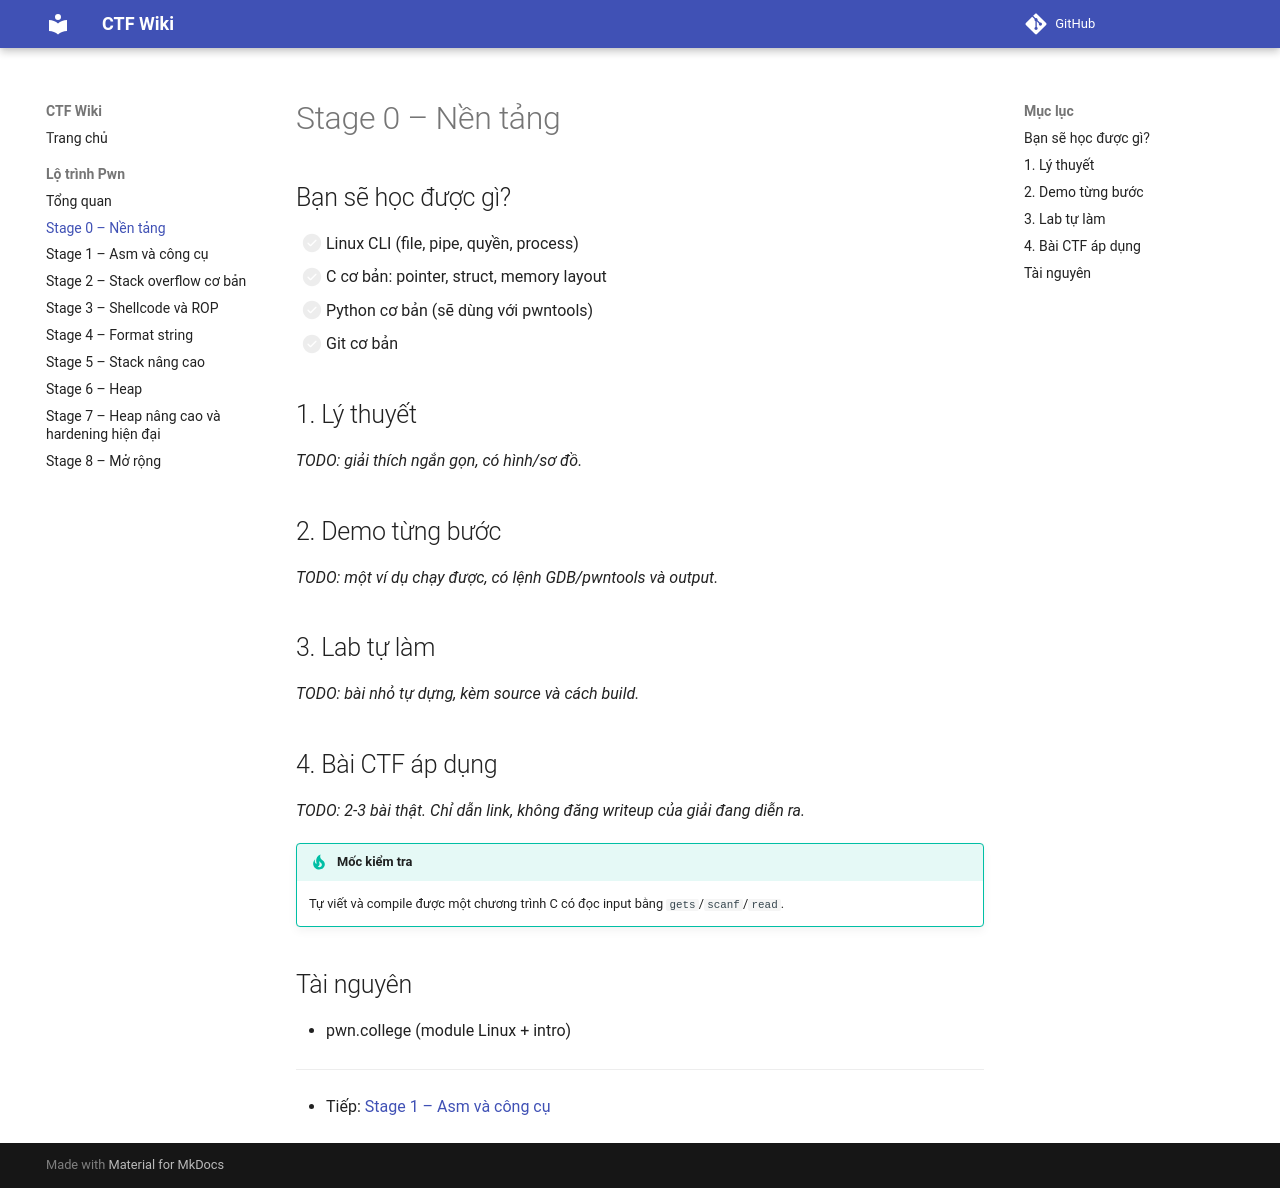

repository: khoahaaoj/ctf-wiki · page: pwn/stage-0-nen-tang/index.html · generator: mkdocs

# Stage 0 – Nền tảng

## Bạn sẽ học được gì?

- [ ] Linux CLI (file, pipe, quyền, process)
- [ ] C cơ bản: pointer, struct, memory layout
- [ ] Python cơ bản (sẽ dùng với pwntools)
- [ ] Git cơ bản

## 1. Lý thuyết

_TODO: giải thích ngắn gọn, có hình/sơ đồ._

## 2. Demo từng bước

_TODO: một ví dụ chạy được, có lệnh GDB/pwntools và output._

## 3. Lab tự làm

_TODO: bài nhỏ tự dựng, kèm source và cách build._

## 4. Bài CTF áp dụng

_TODO: 2-3 bài thật. Chỉ dẫn link, không đăng writeup của giải đang diễn ra._

!!! tip "Mốc kiểm tra"
    Tự viết và compile được một chương trình C có đọc input bằng `gets`/`scanf`/`read`.

## Tài nguyên

- pwn.college (module Linux + intro)

---

- Tiếp: [Stage 1 – Asm và công cụ](stage-1-asm-cong-cu.md)
